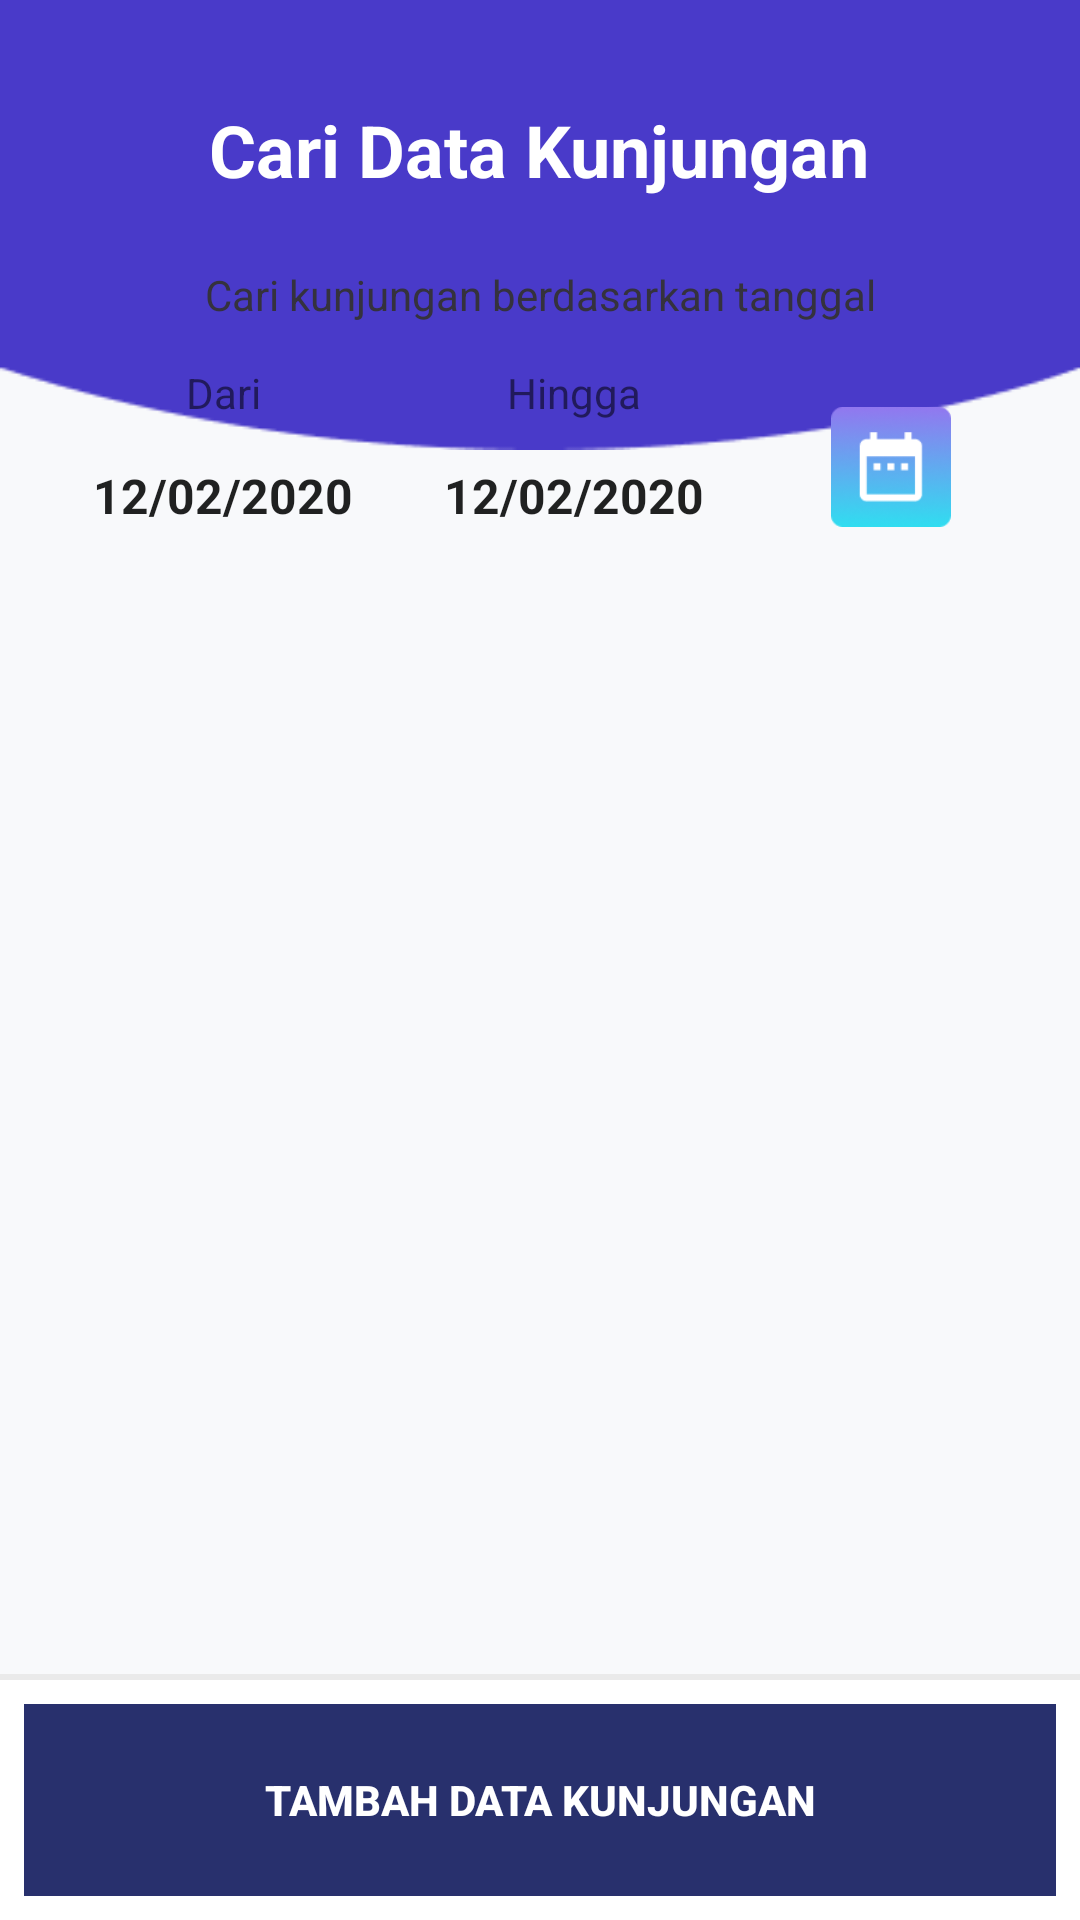

This screen was rendered from an Android layout file. Write that file and the resources it references.
<!-- AndroidManifest.xml: application theme AppTheme -->
<!-- res/layout/activity_act_kunjungan.xml -->
<?xml version="1.0" encoding="utf-8"?>
<RelativeLayout xmlns:android="http://schemas.android.com/apk/res/android"
    xmlns:app="http://schemas.android.com/apk/res-auto"
    xmlns:tools="http://schemas.android.com/tools"
    android:layout_width="match_parent"
    android:layout_height="match_parent"
    android:background="#F8F9FB"
    tools:context=".Activity.act_kunjungan">

    <LinearLayout
        android:id="@+id/header"
        android:layout_width="match_parent"
        android:layout_height="150dp"
        android:gravity="center"
        android:background="@drawable/sales_kunjungan_bg">
        <TextView
            android:layout_width="wrap_content"
            android:layout_height="wrap_content"
            android:text="Cari Data Kunjungan"
            android:textColor="#fff"
            android:textSize="24dp"
            android:textStyle="bold"
            android:layout_marginBottom="25dp">
        </TextView>
    </LinearLayout>

    <LinearLayout
        android:id="@+id/body"
        android:layout_width="match_parent"
        android:layout_height="115dp"
        android:background="@drawable/sales_bg_kunjungan_adapter"
        android:layout_marginTop="-75dp"
        android:layout_gravity="center"
        android:weightSum="10"
        android:layout_marginHorizontal="16dp"
        android:orientation="vertical"
        android:layout_below="@id/header">
        <LinearLayout
            android:layout_width="match_parent"
            android:layout_height="0dp"
            android:layout_weight="4">
            <TextView
                android:layout_width="match_parent"
                android:layout_height="match_parent"
                android:gravity="center"
                android:textColor="#35323D"
                android:text="Cari kunjungan berdasarkan tanggal">
            </TextView>
        </LinearLayout>
        <LinearLayout
            android:layout_width="match_parent"
            android:layout_height="0dp"
            android:layout_weight="6"
            android:weightSum="350"
            android:orientation="horizontal">
            <LinearLayout
                android:layout_width="0dp"
                android:layout_height="match_parent"
                android:layout_weight="125"
                android:orientation="vertical">
                <TextView
                    android:layout_width="match_parent"
                    android:layout_height="wrap_content"
                    android:text="Dari"
                    android:textAlignment="center">
                </TextView>
                <EditText
                    android:id="@+id/date_start"
                    android:layout_width="match_parent"
                    android:layout_height="match_parent"
                    android:gravity="center"
                    android:textStyle="bold"
                    android:textSize="16dp"
                    android:background="@null"
                    android:text="12/02/2020"
                    android:focusable="false">
                </EditText>
            </LinearLayout>
            <LinearLayout
                android:layout_width="0dp"
                android:layout_height="match_parent"
                android:layout_weight="125"
                android:orientation="vertical">
                <TextView
                    android:layout_width="match_parent"
                    android:layout_height="wrap_content"
                    android:text="Hingga"
                    android:textAlignment="center">
                </TextView>
                <EditText
                    android:id="@+id/date_end"
                    android:layout_width="match_parent"
                    android:layout_height="match_parent"
                    android:gravity="center"
                    android:textStyle="bold"
                    android:textSize="16dp"
                    android:background="@null"
                    android:text="12/02/2020"
                    android:focusable="false">
                </EditText>
            </LinearLayout>
            <LinearLayout
                android:layout_width="0dp"
                android:layout_height="match_parent"
                android:layout_weight="100"
                android:gravity="center">
                <Button
                    android:id="@+id/bt_search_kunjungan"
                    android:layout_width="40dp"
                    android:layout_height="40dp"
                    android:background="@drawable/sales_kunjungan_date_ic">
                </Button>
            </LinearLayout>
        </LinearLayout>
    </LinearLayout>

    <ListView
        android:id="@+id/list_data_kunjungan"
        android:layout_width="match_parent"
        android:layout_height="match_parent"
        android:layout_below="@id/body"
        android:layout_above="@id/divider"
        tools:listitem="@layout/adapter_kunjungan">
    </ListView>

    <View
        android:id="@+id/divider"
        android:layout_width="match_parent"
        android:layout_height="2dp"
        android:background="#EAEAEA"
        android:layout_above="@+id/footer">
    </View>

    <RelativeLayout
        android:id="@+id/footer"
        android:layout_width="match_parent"
        android:layout_height="80dp"
        android:layout_alignParentBottom="true"
        android:padding="8dp"
        android:background="#FFF">
        <Button
            android:id="@+id/tambah_kunjungan"
            android:layout_width="match_parent"
            android:layout_height="match_parent"
            android:text="Tambah Data Kunjungan"
            android:textColor="#fff"
            android:textStyle="bold"
            android:background="#28306D">
        </Button>
    </RelativeLayout>

</RelativeLayout>
<!-- res/layout/adapter_kunjungan.xml (included above) -->
<?xml version="1.0" encoding="utf-8"?>
<LinearLayout
    xmlns:android="http://schemas.android.com/apk/res/android"
    android:layout_width="match_parent"
    android:layout_height="wrap_content"
    android:background="#F8F9FB"
    android:padding="8dp">

    <RelativeLayout
        android:layout_width="match_parent"
        android:layout_height="108dp"
        android:padding="12dp"
        android:background="@drawable/sales_bg_kunjungan_adapter">
        <TextView
            android:id="@+id/tx1"
            android:layout_width="wrap_content"
            android:layout_height="wrap_content"
            android:text="ID Customer"
            android:textColor="#4B4B4B"
            android:fontFamily="@font/roboto_light">
        </TextView>
        <TextView
            android:id="@+id/kd_cust_tmp"
            android:layout_width="wrap_content"
            android:layout_height="wrap_content"
            android:layout_below="@id/tx1"
            android:text="1234"
            android:textStyle="bold"
            android:textColor="#D98A95">
        </TextView>
        <TextView
            android:id="@+id/tx3"
            android:layout_width="wrap_content"
            android:layout_height="wrap_content"
            android:layout_alignParentRight="true"
            android:text="Nama Customer"
            android:textColor="#4B4B4B"
            android:fontFamily="@font/roboto_light">
        </TextView>
        <TextView
            android:id="@+id/nm_cust_tmp"
            android:layout_width="wrap_content"
            android:layout_height="wrap_content"
            android:layout_below="@id/tx3"
            android:layout_alignParentRight="true"
            android:text="ABC"
            android:textStyle="bold"
            android:textColor="#72D5A9">
        </TextView>
        <View
            android:layout_width="match_parent"
            android:layout_height="2dp"
            android:layout_above="@id/tx5"
            android:layout_marginVertical="8dp"
            android:background="#EAEAEA">
        </View>
        <TextView
            android:id="@+id/tx5"
            android:layout_width="wrap_content"
            android:layout_height="wrap_content"
            android:text="Tanggal Kunjungan"
            android:textColor="#4B4B4B"
            android:layout_alignParentBottom="true"
            android:fontFamily="@font/roboto_light">
        </TextView>
        <TextView
            android:id="@+id/tgl_kunjungan_tmp"
            android:layout_width="wrap_content"
            android:layout_height="wrap_content"
            android:layout_alignParentRight="true"
            android:layout_alignParentBottom="true"
            android:textStyle="bold"
            android:text="05/18/2018"
            android:textColor="#28306D">
        </TextView>
    </RelativeLayout>

</LinearLayout>
<!-- resources referenced by this layout -->
<resources>
  <!-- drawable sales_kunjungan_bg: png bitmap (drawable, 1640 bytes) -->
  <!-- drawable sales_kunjungan_date_ic: png bitmap (drawable, 9238 bytes) -->
  <style name="AppTheme" parent="Theme.AppCompat.Light.NoActionBar">
          
          <item name="colorPrimary">@color/colorPrimary</item>
          <item name="colorPrimaryDark">@color/colorPrimaryDark</item>
          <item name="colorAccent">@color/colorAccent</item>
      </style>
  <color name="colorPrimary">#2F26D9</color>
  <color name="colorPrimaryDark">#2F26D9</color>
  <color name="colorAccent">#2F26D9</color>
</resources>
